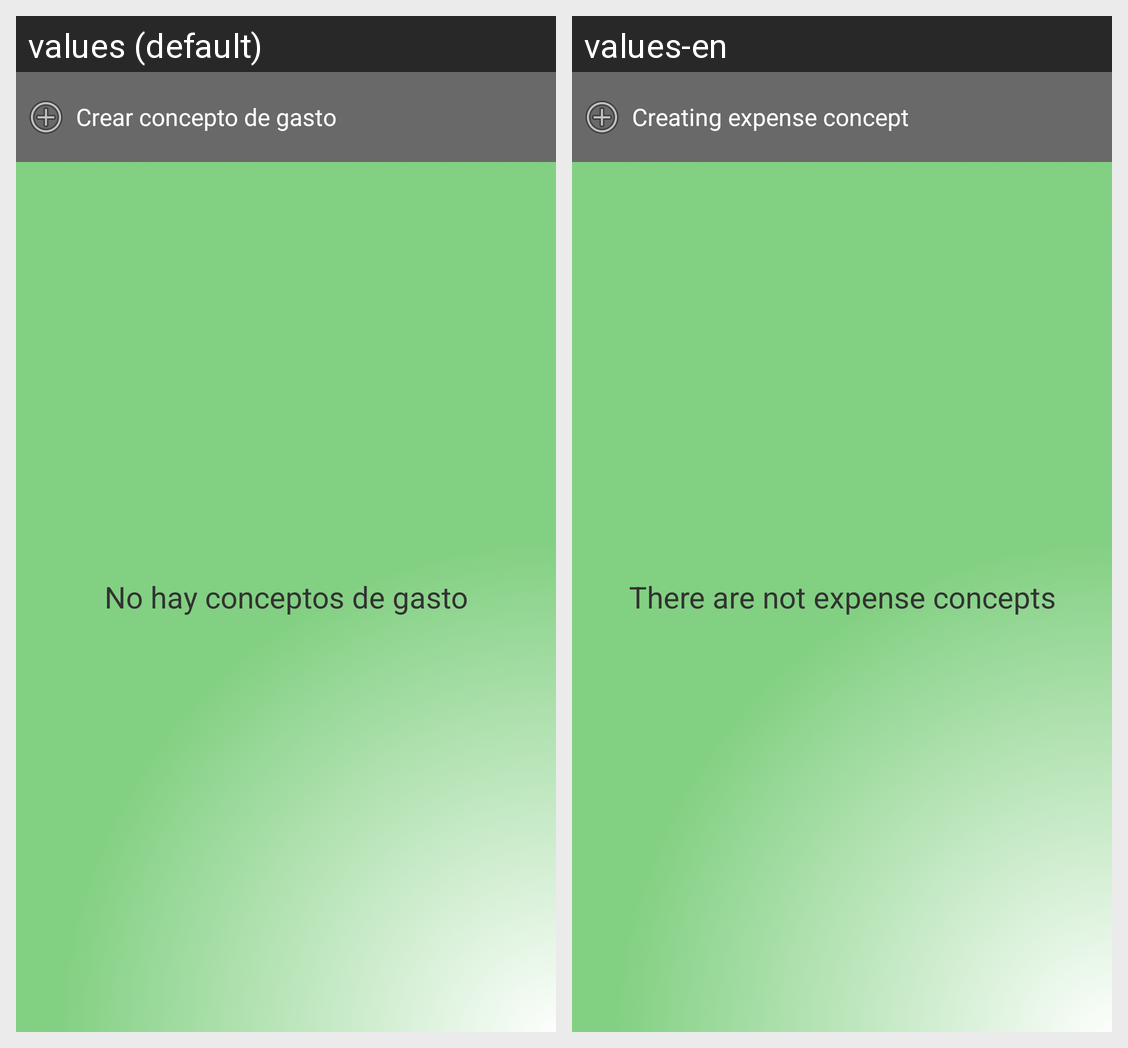

Translations of the strings shown on this Android screen, per locale in the grid:
Android screen res/layout/activity_conceptos_gastos.xml rendered under 2 locales, left to right: values (default), values-en. Device: Nexus 5 (rendered at 1080×1920; each locale shown at half size, 540×960, under a caption strip naming it); theme AppTheme.
Strings drawn on this screen, with the default value and each locale's value (text and hints the layout hard-codes, and strings that could not be matched under every locale, appear in the picture but are not listed):

textoDescriptionGastos
  values: Crear concepto de gasto
  values-en: Creating expense concept

textViewListViewConceptoGasto
  values: No hay conceptos de gasto
  values-en: There are not expense concepts
